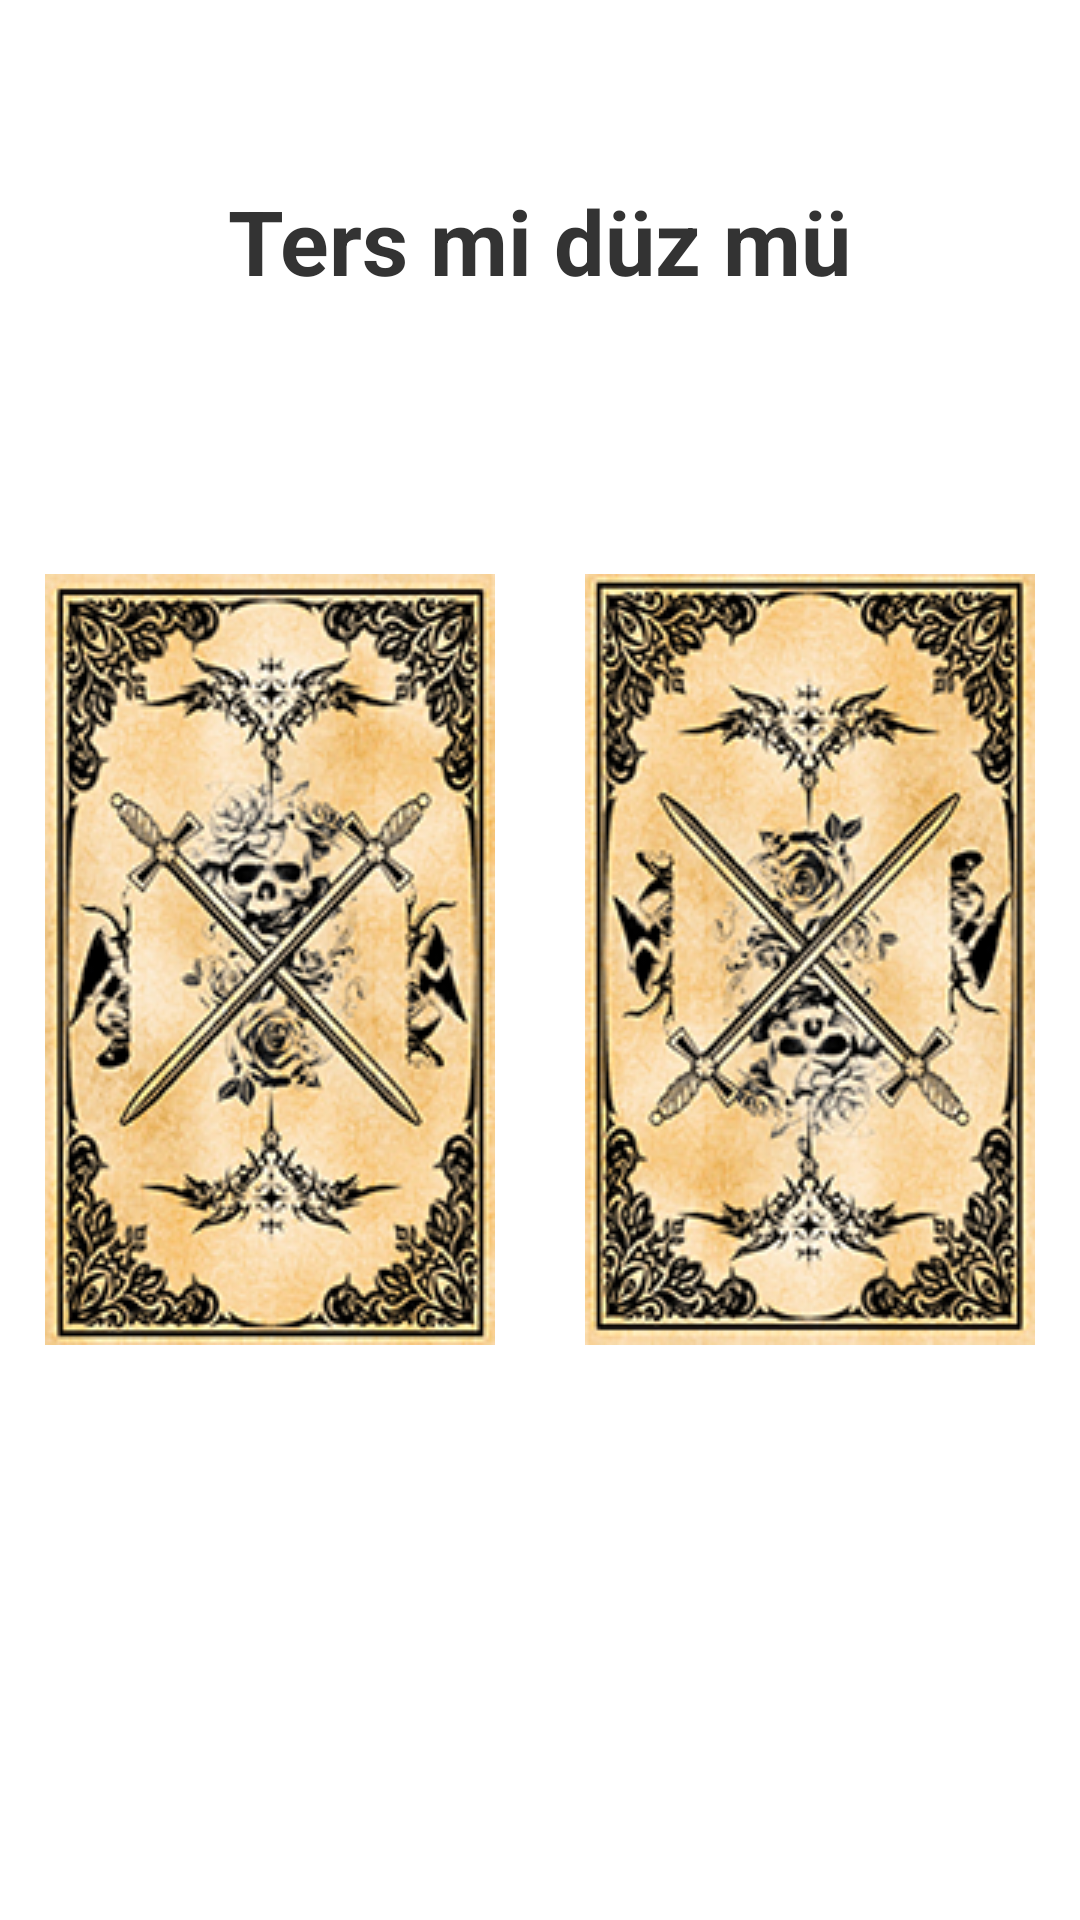

Here is an Android app screen rendered from its layout file. Give the layout XML and the strings, colors and styles it references.
<!-- AndroidManifest.xml: application theme Theme.Tarot_fali -->
<!-- res/layout/ters_duz.xml -->
<?xml version="1.0" encoding="utf-8"?>
<RelativeLayout xmlns:android="http://schemas.android.com/apk/res/android"
    xmlns:app="http://schemas.android.com/apk/res-auto"
    xmlns:tools="http://schemas.android.com/tools"
    android:layout_width="wrap_content"
    android:layout_height="wrap_content"
    tools:context=".ters_duz"
    android:background="@drawable/tarot_arkaplann">

    <TextView
        android:id="@+id/textView2"
        android:text="Ters mi düz mü"
        android:layout_width="wrap_content"
        android:layout_height="wrap_content"
        android:layout_marginTop="60dp"
        android:textColor="#333333"
        android:textSize="30sp"
        android:textStyle="bold"
        android:layout_centerHorizontal="true"/>


    <LinearLayout
        android:id="@+id/layout"
        android:layout_width="match_parent"
        android:layout_height="wrap_content"
        android:layout_centerVertical="true"
        android:orientation="horizontal">

        <ImageButton
            android:id="@+id/duz"
            android:layout_width="wrap_content"
            android:layout_height="wrap_content"
            android:src="@drawable/tarotkart"
            android:background="#00020202"
            android:layout_weight="1"
            />

        <ImageButton
            android:id="@+id/ters"
            android:layout_width="wrap_content"
            android:layout_height="wrap_content"
            android:src="@drawable/tarotkart_ters"
            android:background="#00020202"
            android:layout_weight="1"
           />
    </LinearLayout>


</RelativeLayout>
<!-- resources referenced by this layout -->
<resources>
  <!-- drawable tarotkart: png bitmap (drawable, 116313 bytes) -->
  <!-- drawable tarotkart_ters: png bitmap (drawable, 116379 bytes) -->
  <style name="Theme.Tarot_fali" parent="Theme.MaterialComponents.DayNight.DarkActionBar">
          
          <item name="colorPrimary">@color/black</item>
          <item name="colorPrimaryVariant">@color/black</item>
          <item name="colorOnPrimary">@color/white</item>
          
          <item name="colorSecondary">@color/teal_200</item>
          <item name="colorSecondaryVariant">@color/teal_700</item>
          <item name="colorOnSecondary">@color/black</item>
          
          <item name="android:statusBarColor" tools:targetApi="l">?attr/colorPrimaryVariant</item>
          
      </style>
  <!-- not gathered from this repository: default colours our renderer supplied (Android Studio template values) -->
  <color name="teal_200">#FF03DAC5</color>
  <color name="teal_700">#FF018786</color>
  <color name="black">#FF000000</color>
  <color name="white">#FFFFFFFF</color>
</resources>
